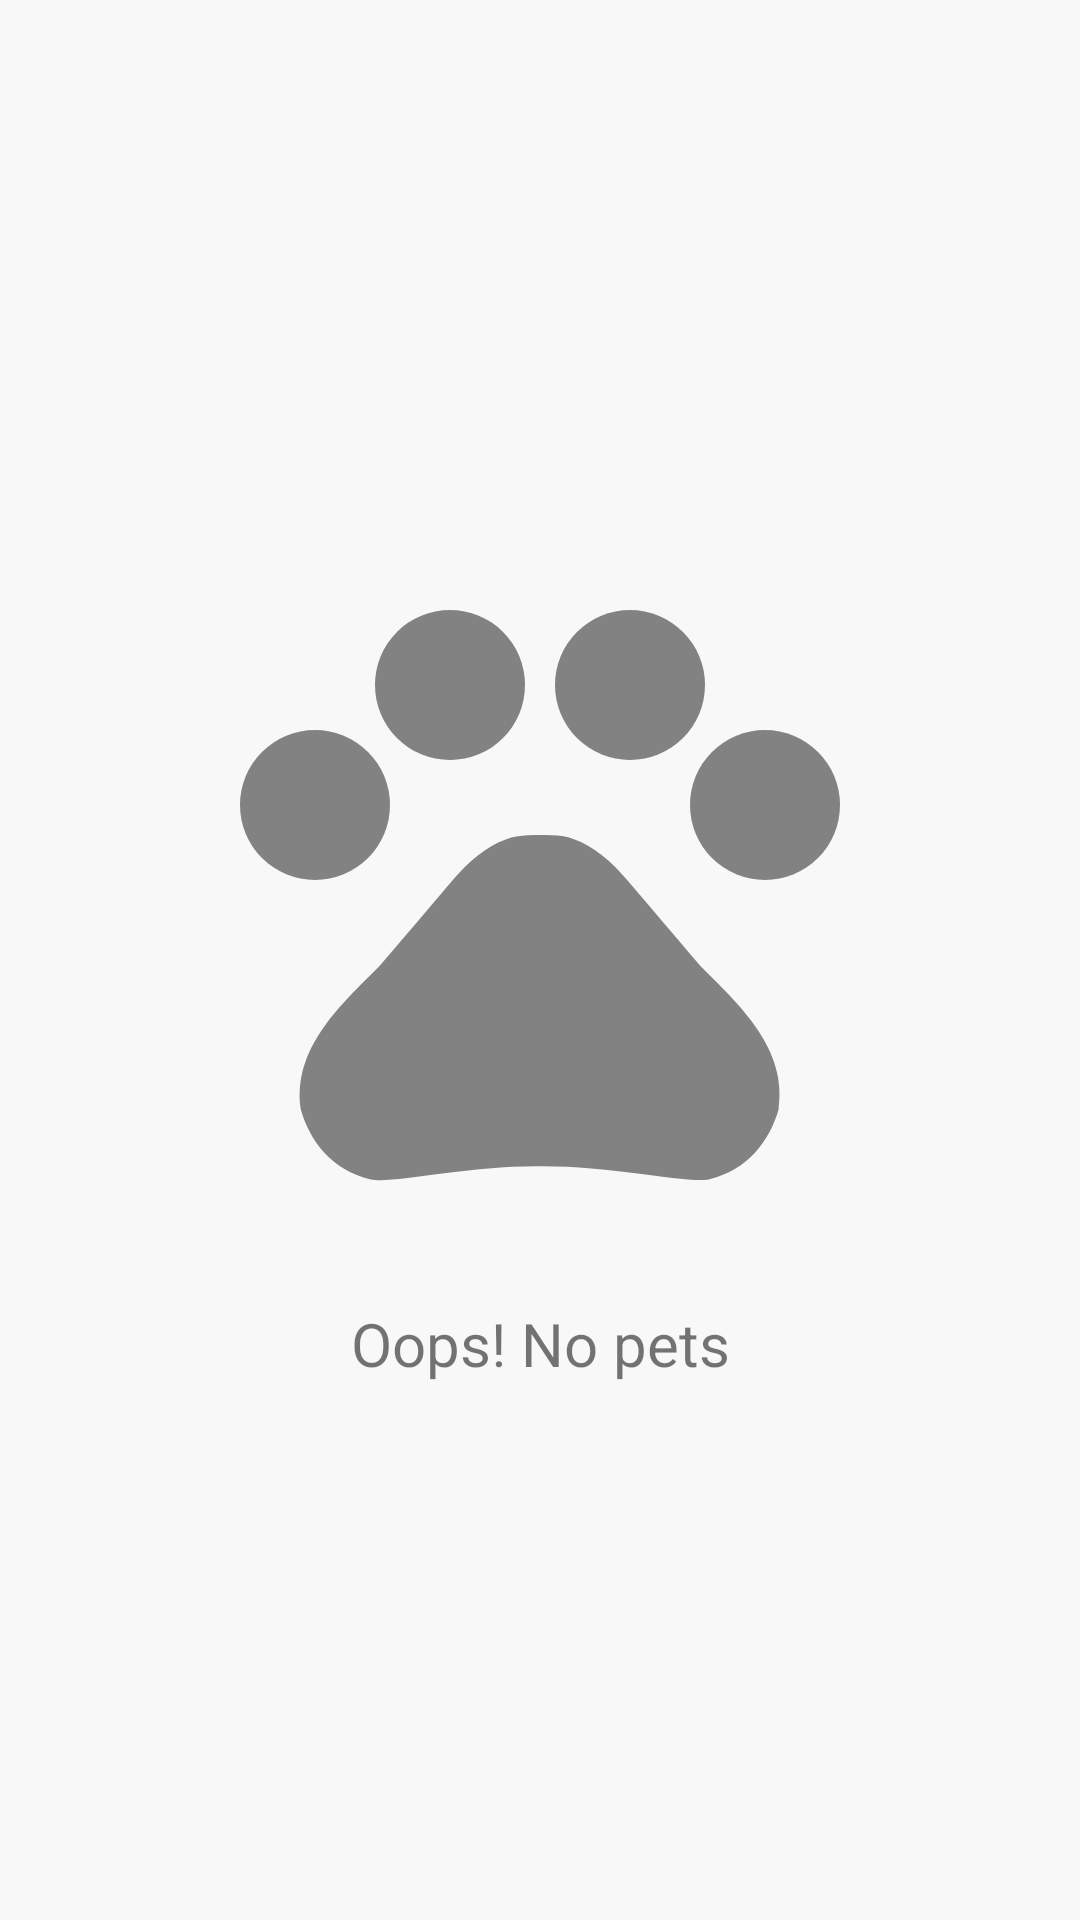

Produce the Android XML layout that renders to this screen, including the resource entries it uses.
<!-- AndroidManifest.xml: application theme Theme.DogsApp -->
<!-- res/layout/empty_state.xml -->
<?xml version="1.0" encoding="utf-8"?>
<layout
    xmlns:app="http://schemas.android.com/apk/res-auto"
    xmlns:android="http://schemas.android.com/apk/res/android">
    <data>
        <variable
            name="visibility"
            type="Boolean" />
    </data>
    <androidx.appcompat.widget.LinearLayoutCompat
        android:layout_width="match_parent"
        android:layout_height="match_parent"
        app:visibility="@{visibility}"
        android:gravity="center"
        android:orientation="vertical">

        <com.google.android.material.imageview.ShapeableImageView
            android:layout_width="240dp"
            android:layout_height="240dp"
            android:src="@drawable/ic_pets"/>
        <com.google.android.material.textview.MaterialTextView
            android:layout_width="match_parent"
            android:layout_height="wrap_content"
            android:gravity="center"
            android:textSize="20sp"
            android:layout_marginTop="16dp"
            android:text="@string/empty_state"/>

    </androidx.appcompat.widget.LinearLayoutCompat>
</layout>
<!-- resources referenced by this layout -->
<resources>
  <!-- drawable ic_pets (drawable-anydpi) -->
  <vector xmlns:android="http://schemas.android.com/apk/res/android"
      android:width="24dp"
      android:height="24dp"
      android:viewportWidth="24"
      android:viewportHeight="24"
      android:tint="#333333"
      android:alpha="0.6">
    <group android:translateY="-0.5">
      <path
          android:fillColor="@android:color/white"
          android:pathData="M4.5,9.5m-2.5,0a2.5,2.5 0,1 1,5 0a2.5,2.5 0,1 1,-5 0"/>
      <path
          android:fillColor="@android:color/white"
          android:pathData="M9,5.5m-2.5,0a2.5,2.5 0,1 1,5 0a2.5,2.5 0,1 1,-5 0"/>
      <path
          android:fillColor="@android:color/white"
          android:pathData="M15,5.5m-2.5,0a2.5,2.5 0,1 1,5 0a2.5,2.5 0,1 1,-5 0"/>
      <path
          android:fillColor="@android:color/white"
          android:pathData="M19.5,9.5m-2.5,0a2.5,2.5 0,1 1,5 0a2.5,2.5 0,1 1,-5 0"/>
      <path
          android:fillColor="@android:color/white"
          android:pathData="M17.34,14.86c-0.87,-1.02 -1.6,-1.89 -2.48,-2.91 -0.46,-0.54 -1.05,-1.08 -1.75,-1.32 -0.11,-0.04 -0.22,-0.07 -0.33,-0.09 -0.25,-0.04 -0.52,-0.04 -0.78,-0.04s-0.53,0 -0.79,0.05c-0.11,0.02 -0.22,0.05 -0.33,0.09 -0.7,0.24 -1.28,0.78 -1.75,1.32 -0.87,1.02 -1.6,1.89 -2.48,2.91 -1.31,1.31 -2.92,2.76 -2.62,4.79 0.29,1.02 1.02,2.03 2.33,2.32 0.73,0.15 3.06,-0.44 5.54,-0.44h0.18c2.48,0 4.81,0.58 5.54,0.44 1.31,-0.29 2.04,-1.31 2.33,-2.32 0.31,-2.04 -1.3,-3.49 -2.61,-4.8z"/>
    </group>
  </vector>
  <string name="empty_state">Oops! No pets</string>
  <style name="Theme.DogsApp" parent="Theme.MaterialComponents.Light.NoActionBar">
          
          <item name="colorPrimary">@color/purple_700</item>
          <item name="colorPrimaryVariant">@color/background</item>
          <item name="colorOnPrimary">@color/white</item>
          
          <item name="colorSecondary">@color/teal_200</item>
          <item name="colorSecondaryVariant">@color/teal_700</item>
          <item name="colorOnSecondary">@color/black</item>
          
          <item name="android:statusBarColor" tools:targetApi="l">?attr/colorPrimaryVariant</item>
          
          <item name="android:windowBackground">@color/background</item>
          <item name="android:windowLightStatusBar">true</item>
      </style>
  <color name="purple_700">#FF3700B3</color>
  <color name="background">#F8F8F8</color>
  <color name="white">#FFFFFFFF</color>
  <color name="teal_200">#FF03DAC5</color>
  <color name="teal_700">#FF018786</color>
  <color name="black">#FF000000</color>
</resources>
